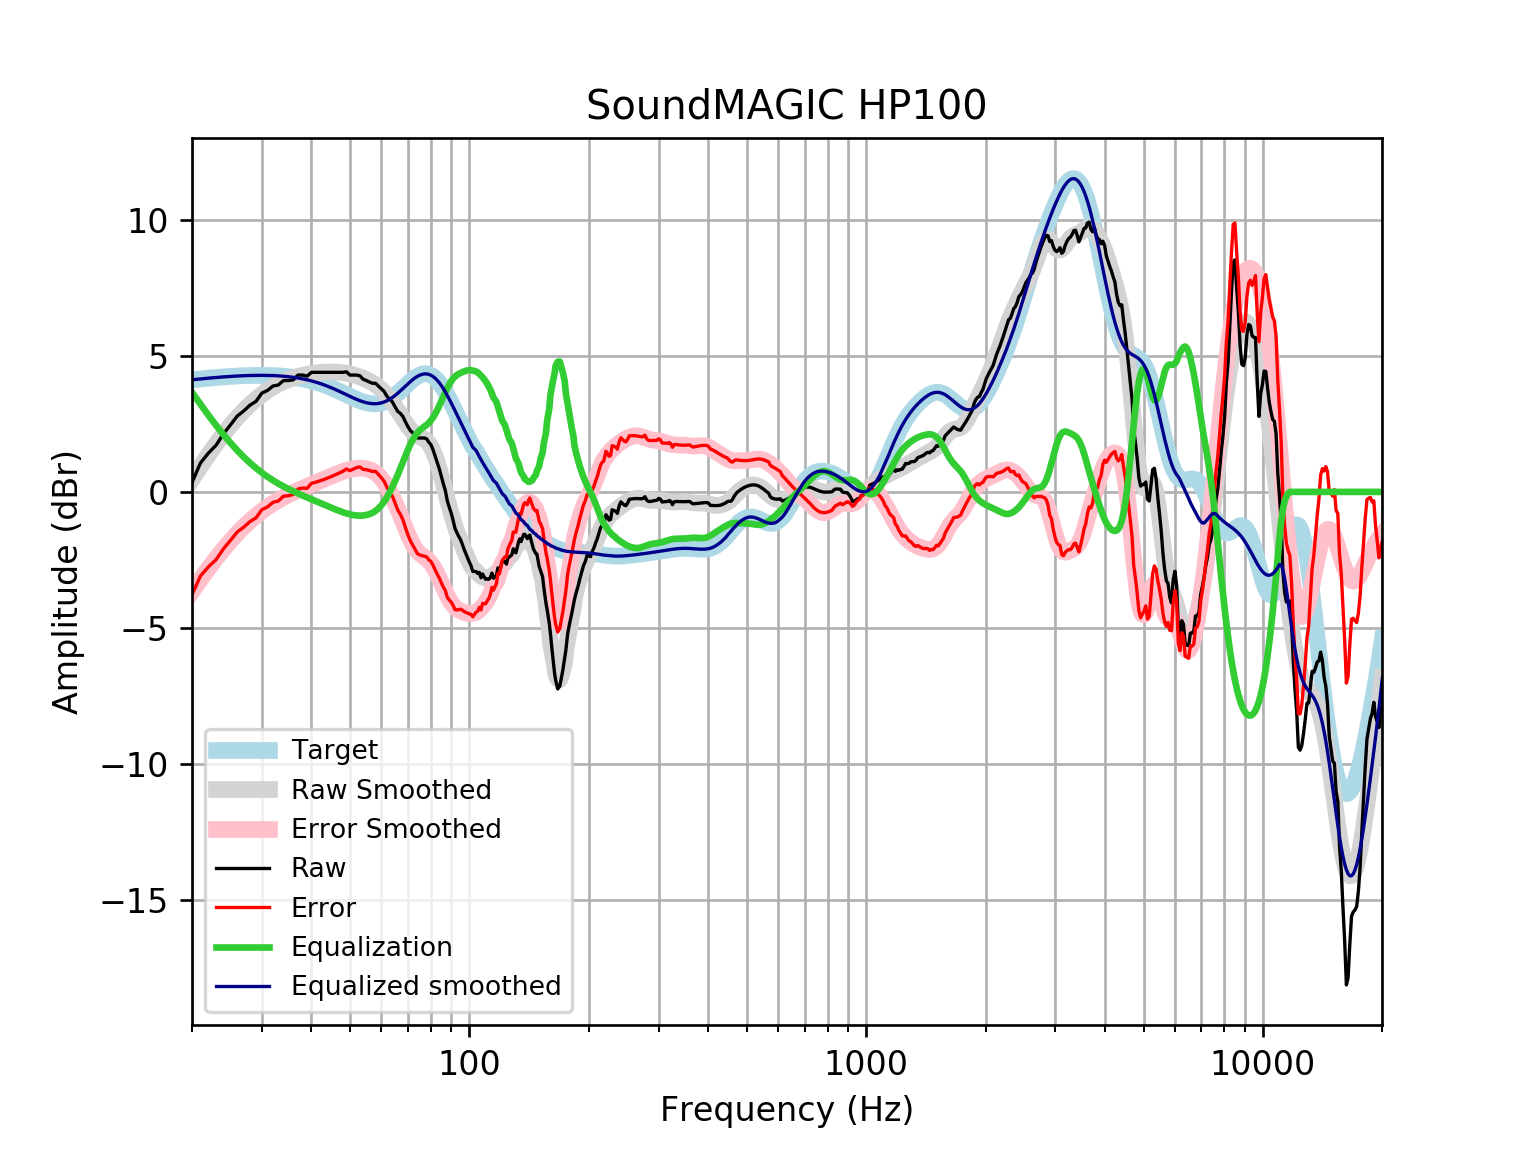

Data behind this chart, as committed beside it:
frequency, raw, error, smoothed, error_smoothed, equalization, equalized_raw, equalized_smoothed, target
20, 0.3428, -3.778, 0.4589, -3.662, 3.662, 4.005, 4.121, 4.121
21, 1.06, -3.093, 0.9279, -3.224, 3.224, 4.284, 4.152, 4.152
22, 1.427, -2.753, 1.361, -2.819, 2.819, 4.246, 4.18, 4.18
23, 1.715, -2.49, 1.759, -2.447, 2.447, 4.162, 4.205, 4.205
24, 2.134, -2.093, 2.12, -2.106, 2.106, 4.24, 4.227, 4.227
25, 2.461, -1.784, 2.444, -1.8, 1.8, 4.261, 4.245, 4.245
26, 2.785, -1.474, 2.733, -1.526, 1.526, 4.311, 4.259, 4.259
27, 2.974, -1.296, 2.988, -1.283, 1.283, 4.257, 4.271, 4.271
28, 3.187, -1.091, 3.212, -1.067, 1.067, 4.254, 4.279, 4.278
29, 3.328, -0.9544, 3.408, -0.8752, 0.8752, 4.204, 4.283, 4.283
30, 3.631, -0.6523, 3.578, -0.7058, 0.7058, 4.337, 4.284, 4.284
31, 3.729, -0.5522, 3.725, -0.5561, 0.5561, 4.285, 4.281, 4.281
32, 3.891, -0.3837, 3.851, -0.4238, 0.4238, 4.315, 4.275, 4.275
33, 3.929, -0.3359, 3.958, -0.3067, 0.3067, 4.236, 4.265, 4.265
34, 4.092, -0.1588, 4.049, -0.2024, 0.2024, 4.295, 4.251, 4.251
35, 4.092, -0.1409, 4.125, -0.1086, 0.1086, 4.201, 4.233, 4.233
36, 4.119, -0.09249, 4.188, -0.02289, 0.02289, 4.142, 4.211, 4.211
37, 4.294, 0.1083, 4.241, 0.05666, -0.05666, 4.237, 4.185, 4.185
38, 4.294, 0.1389, 4.286, 0.1317, -0.1317, 4.162, 4.154, 4.155
39, 4.253, 0.1336, 4.322, 0.2033, -0.2033, 4.05, 4.119, 4.12
40, 4.394, 0.3137, 4.351, 0.2722, -0.2722, 4.122, 4.079, 4.08
41, 4.394, 0.3574, 4.374, 0.3389, -0.3389, 4.055, 4.035, 4.037
42, 4.394, 0.4053, 4.391, 0.4036, -0.4036, 3.99, 3.987, 3.989
43, 4.394, 0.4572, 4.402, 0.4666, -0.4666, 3.927, 3.935, 3.937
44, 4.394, 0.5126, 4.408, 0.5281, -0.5281, 3.866, 3.88, 3.881
45, 4.394, 0.5711, 4.409, 0.5878, -0.5878, 3.806, 3.821, 3.823
46, 4.394, 0.632, 4.405, 0.6451, -0.6451, 3.749, 3.76, 3.762
47, 4.394, 0.6946, 4.397, 0.6989, -0.6989, 3.695, 3.698, 3.7
48, 4.394, 0.7578, 4.383, 0.7478, -0.7478, 3.646, 3.635, 3.636
49, 4.414, 0.8407, 4.363, 0.7904, -0.7904, 3.624, 3.572, 3.574
50, 4.294, 0.7812, 4.337, 0.8251, -0.8251, 3.468, 3.512, 3.512
51, 4.294, 0.8396, 4.305, 0.8509, -0.8509, 3.443, 3.454, 3.454
52, 4.294, 0.8937, 4.267, 0.8671, -0.8671, 3.426, 3.4, 3.4
53, 4.267, 0.9156, 4.225, 0.8729, -0.8729, 3.394, 3.352, 3.351
54, 4.137, 0.8274, 4.179, 0.8676, -0.8676, 3.269, 3.311, 3.31
55, 4.094, 0.8173, 4.128, 0.8499, -0.8499, 3.244, 3.279, 3.276
56, 4.038, 0.7856, 4.073, 0.8176, -0.8176, 3.221, 3.255, 3.253
57, 3.992, 0.7528, 4.011, 0.7683, -0.7683, 3.223, 3.242, 3.239
58, 3.992, 0.755, 3.94, 0.6994, -0.6994, 3.292, 3.24, 3.237
59, 3.891, 0.645, 3.859, 0.6084, -0.6084, 3.283, 3.25, 3.246
60, 3.791, 0.5229, 3.766, 0.494, -0.494, 3.297, 3.272, 3.268
61, 3.69, 0.3889, 3.661, 0.3559, -0.3559, 3.334, 3.305, 3.301
62, 3.51, 0.1639, 3.545, 0.1949, -0.1949, 3.315, 3.35, 3.346
63, 3.406, 0.004208, 3.419, 0.01304, -0.01304, 3.393, 3.406, 3.402
64, 3.305, -0.1628, 3.284, -0.1871, 0.1871, 3.492, 3.471, 3.468
65, 3.124, -0.4179, 3.142, -0.4023, 0.4023, 3.526, 3.545, 3.542
66, 2.958, -0.6641, 2.996, -0.6289, 0.6289, 3.587, 3.625, 3.622
67, 2.885, -0.822, 2.847, -0.8626, 0.8626, 3.748, 3.709, 3.707
68, 2.771, -1.025, 2.698, -1.098, 1.098, 3.869, 3.796, 3.796
69, 2.576, -1.308, 2.555, -1.328, 1.328, 3.905, 3.884, 3.884
70, 2.4, -1.571, 2.423, -1.547, 1.547, 3.946, 3.97, 3.97
71, 2.254, -1.798, 2.305, -1.746, 1.746, 4, 4.051, 4.053
72, 2.17, -1.958, 2.207, -1.919, 1.919, 4.089, 4.126, 4.128
73, 2.081, -2.114, 2.129, -2.063, 2.063, 4.144, 4.192, 4.195
74, 1.98, -2.271, 2.07, -2.178, 2.178, 4.158, 4.248, 4.251
75, 1.98, -2.315, 2.025, -2.267, 2.267, 4.247, 4.291, 4.295
76, 1.98, -2.345, 1.984, -2.337, 2.337, 4.317, 4.321, 4.325
77, 1.98, -2.36, 1.938, -2.398, 2.398, 4.379, 4.336, 4.341
78, 1.952, -2.389, 1.875, -2.461, 2.461, 4.413, 4.336, 4.34
79, 1.829, -2.495, 1.787, -2.533, 2.533, 4.362, 4.32, 4.324
... 553 more rows
